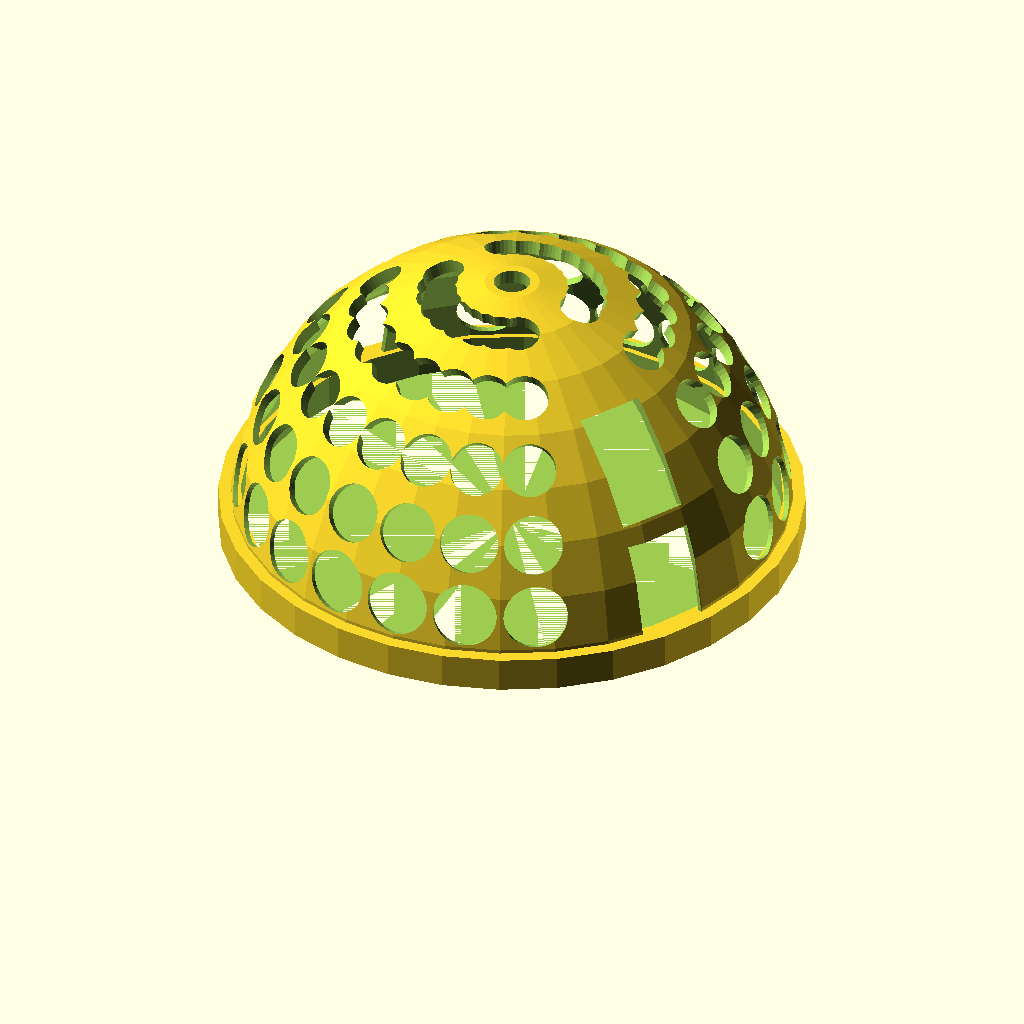
Cell 1 — every parameter at its default value.
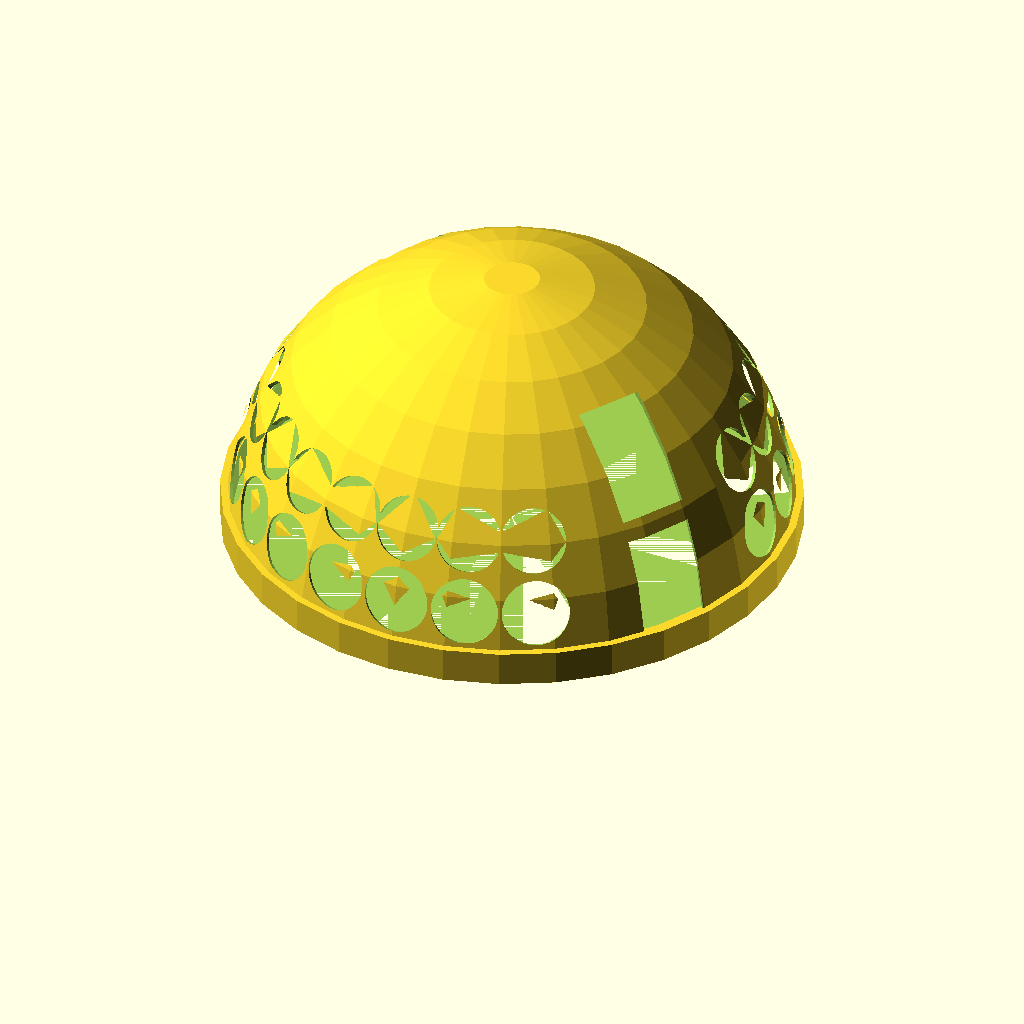
Cell 2: the same model with cage_d = 100.
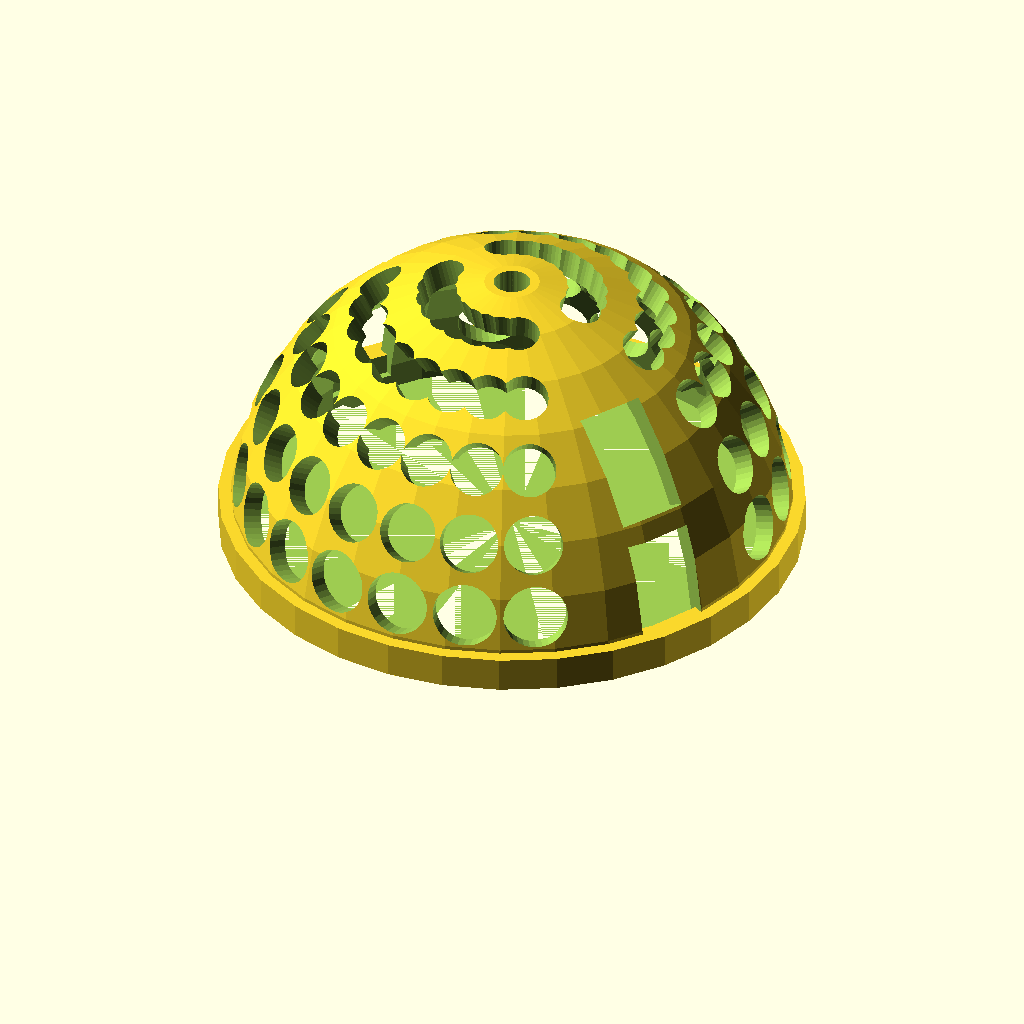
Cell 3: the same model with cage_t = 3.
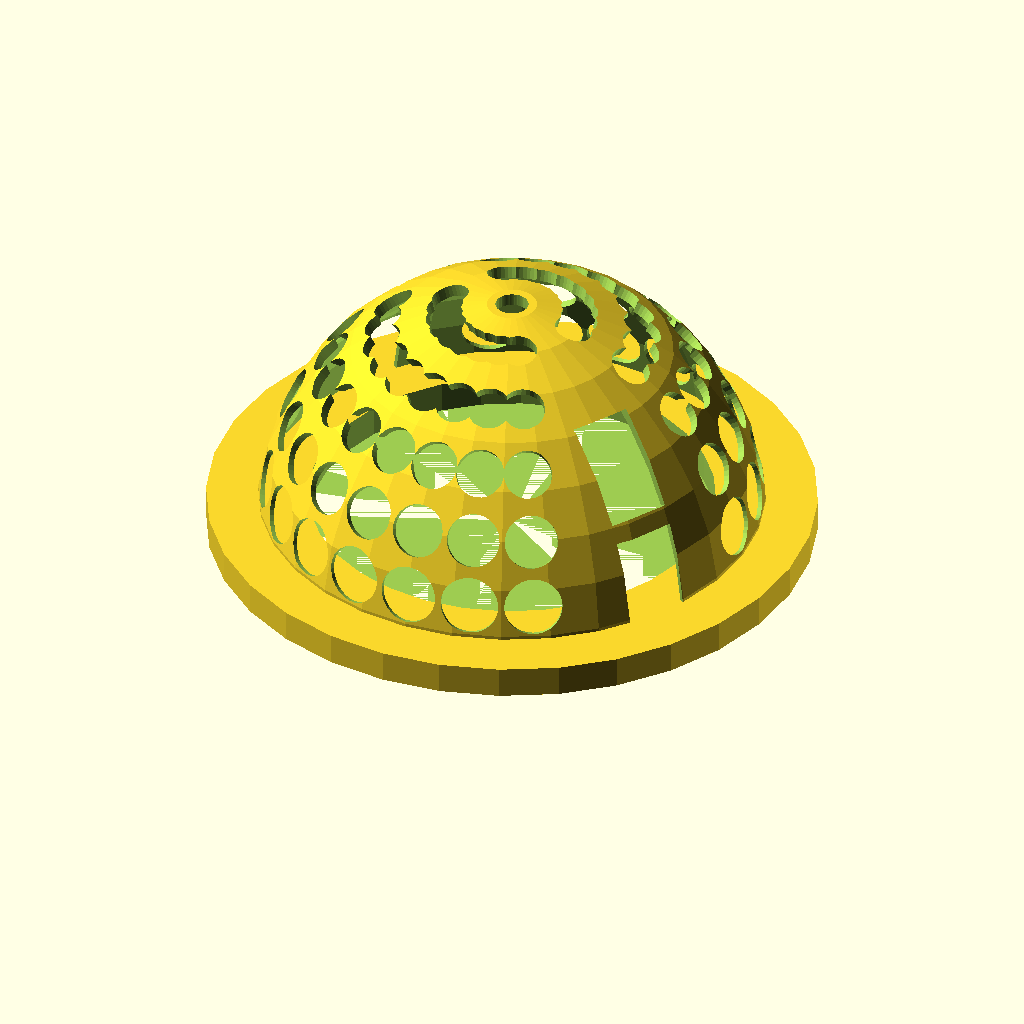
Cell 4 — cage_footer set to 10, the other parameters unchanged.
The same orthographic view direction (rotation 55°, 0°, 25°; colour scheme Cornfield) for every cell, with the view re-fitted per cell, so scale and position can differ between cells.
The OpenSCAD source (inputs/thingiverse/thing-1789955/files/mossball.scad):
/* [Global] */

//Number of segments
$fn=32; //[16:8:128]

//Diameter of the cage
cage_d = 50; //[10:100]

//Thikness of the cage
cage_t = 0.5; //[0.5:0.1:3]

//Size of a footer
cage_footer = 2; //[1:10]

difference() 
{
	translate([0,0,1])
	sphere(d=cage_d);
	
	translate([0,0,-(cage_d+1)/2])
	cube(cage_d+1,center=true);

	sphere(d=cage_d-cage_t);

	for(i=[0 : 1 : 8])
	{
			for(j=[0 : 0.5 : 3])
			{
				rotate([0,j*2*15-90,15*i])
				cylinder(d=cage_d/8 - j, h=100, center=true);
			}
	}
	mirror([0,0,1])
	for(i=[0 : 1 : 8])
	{
			for(j=[0 : 0.5 : 3])
			{
				rotate([0,j*2*15-90,15*i])
				cylinder(d=cage_d/8 - j, h=100, center=true);
			}
	}

    translate([0,0,cage_d/8])
    for(i=[0 : 1 : 2])
	{
		rotate([0,i*30-30,-30])
		cube([100, cage_d/8, cage_d/5],center=true);
	}
	
}

difference()
{
    cylinder(d=cage_d+cage_footer, h=cage_d/16);
	cylinder(d=cage_d-cage_footer, h=cage_d/15);
}
Parameter table extracted from the source (name, type, default, range or options):
cage_d: number, default 50, range 10 to 100
cage_t: number, default 0.5, range 0.5 to 3, step 0.1
cage_footer: number, default 2, range 1 to 10
